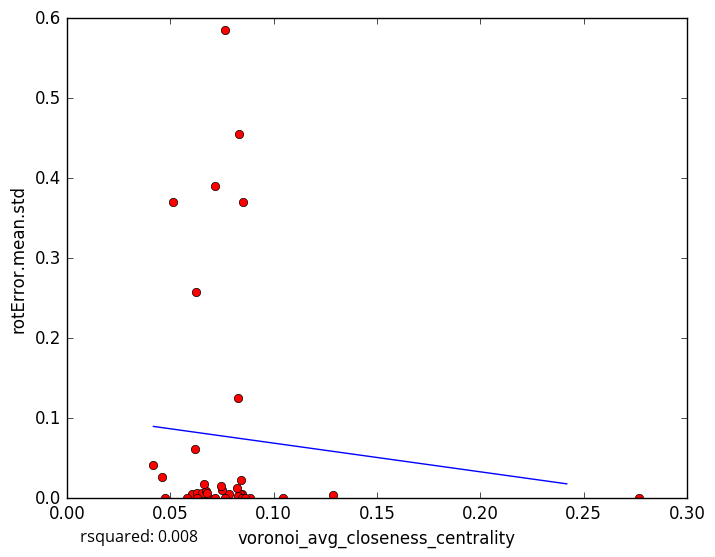

The data file committed next to this chart (first rows):
voronoi_avg_closeness_centrality, rotError.mean.std
0.06073, 0.005571
0.07841, 0.005774
0.0671, 0.006121
0.0849, 0.005801
0.07527, 0.01044
0.07636, 0.0
0.06303, 0.007164
0.1287, 0.004242
0.08335, 0.4548
0.07649, 0.5853
0.06896, 0.0
0.06537, 0.005927
0.04764, 0.0
0.08384, 0.004937
0.277, 0.000363
0.08847, 1e-05
0.08406, 0.02323
0.06278, 0.0
0.08244, 0.01257
0.07162, 0.0
0.08294, 0.002974
0.06747, 0.009404
0.06616, 0.0173
0.07169, 0.3899
0.08475, 0.0
0.08528, 0.3708
0.07452, 0.01548
0.04188, 0.04147
0.06261, 0.258
0.04597, 0.02646
0.08612, 0.0
0.06219, 0.062
0.05116, 0.37
0.1044, 0.0
0.08297, 0.1258
0.05833, 0.0
0.06772, 0.006535
5-Fold RMSE:, 0.1278, 0.2213, 0.1697, 0.1299, 0.1299
Average 5-Fold RMSE:, 0.1475
5-Fold rsquared:, -3.149, -0.01325, -0.05984, -0.1339, -0.1339
Average 5-Fold rsquared:, -0.7497
